Run: headless pygame with SDL's dummy video driver; simulated clock (each Clock.tick advances the game by its frame time, no real sleeping); random seed 0; keys injected as events and as key.get_pressed() state; no mouse input.
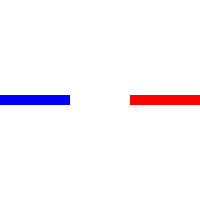
Frame 1 of 4 · flips 1–60 · no input
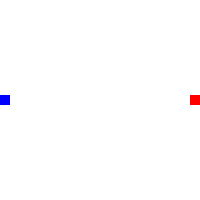
Frame 2 of 4 · flips 61–180 · tapped SPACE, RETURN · held RIGHT (→), D
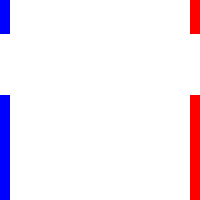
Frame 3 of 4 · flips 181–300 · held DOWN (↓), S
Frame 4 of 4 · flips 301–420 · held LEFT (←), A, UP (↑), W · screen same as frame 2, image omitted

The pygame program that drew these frames:

import pygame

class Player:
	def __init__(self, color, coords, size, speed):
		self.color = color
		self.initial_coords = list(coords)
		self.coords = coords
		self.size = size
		self.speed = speed

	def move(self, direction):
		if direction == "up":
			self.coords[1] -= self.speed
		elif direction == "down":
			self.coords[1] += self.speed
		elif direction == "right":
			self.coords[0] += self.speed
		elif direction == "left":
			self.coords[0] -= self.speed

	def draw(self, window, trail):
		pygame.draw.rect(window, self.color, (self.coords, self.size))
		for coord in trail:
			pygame.draw.rect(window, self.color, (coord, self.size))

	def check_boundaries(self, screen_size):
		for i in [0, 1]:
			if self.coords[i] < 0:
				self.coords[i] = screen_size[i] - self.size[i]
			elif self.coords[i] > screen_size[i] - self.size[i]:
				self.coords[i] = 0

	def abs(self, integer):
		string_int = str(integer)
		if ('-' in string_int):
			string_int = string_int[1:]
		return int(integer)

	def has_collided(self, player, trailplayer1, trailplayer2):
		collided = False
		for coord1 in trailplayer2:
			for coord2 in trailplayer1:
				if ((coord1[0] < coord2[0] + player.size[0]) and
			(coord2[0] < coord1[0] + self.size[0]) and
			(coord1[1] < coord2[1] + player.size[1]) and
			(coord2[1] < coord1[1] + self.size[1])):
					collided = True
		return collided

	def reset(self):
		window.fill(pygame.Color('white'))
		self.coords = list(self.initial_coords)

WINDOW_SIZE = [200, 200]
PLAYER_SIZE = [10, 10]
player1 = Player(
	pygame.Color("red"), 
	[(WINDOW_SIZE[0] - PLAYER_SIZE[0]), (WINDOW_SIZE[1] - PLAYER_SIZE[1])/2],
	PLAYER_SIZE, 
	1
)
player2 = Player(
	pygame.Color("blue"),
	[0, (WINDOW_SIZE[1] - PLAYER_SIZE[1])/2],
	PLAYER_SIZE,
	1
)
window = pygame.display.set_mode(WINDOW_SIZE)
clock = pygame.time.Clock()
trailplayer1 = []
trailplayer2 = []
window.fill(pygame.Color('white'))
p_1_direction = 'left'
p_2_direction = 'right'
while True:
	for event in pygame.event.get():
		if event.type == pygame.QUIT:
			exit()
	keys = pygame.key.get_pressed()
	pygame.draw.rect(window, player1.color, (player1.coords, player1.size))
	pygame.draw.rect(window, player2.color, (player2.coords, player2.size))
	if keys[pygame.K_RIGHT]:
		player1.move('right')
		p_1_direction = 'right'
	elif keys[pygame.K_LEFT]:
		player1.move('left')
		p_1_direction = 'left'
	elif keys[pygame.K_UP]:
		player1.move('up')
		p_1_direction = 'up'
	elif keys[pygame.K_DOWN]:
		player1.move('down')
		p_1_direction = 'down'
	else:
		player1.move(p_1_direction)
	trailplayer1.append(player1.coords)
	if keys[pygame.K_d]:
		player2.move('right')
		p_2_direction = 'right'
	elif keys[pygame.K_a]:
		player2.move('left')
		p_2_direction = 'left'
	if keys[pygame.K_w]:
		player2.move('up')
		p_2_direction = 'up'
	elif keys[pygame.K_s]:
		player2.move('down')
		p_2_direction = 'down'
	else:
		player2.move(p_2_direction)
	trailplayer2.append(player2.coords)
	if (len(trailplayer1) > 1):
		trailplayer1.remove(trailplayer1[0])
	if (len(trailplayer2) > 1):
		trailplayer2.remove(trailplayer2[0])


	player1.check_boundaries(WINDOW_SIZE)
	player2.check_boundaries(WINDOW_SIZE)

	if player1.has_collided(player2, trailplayer1, trailplayer2):
		player1.reset()
		player2.reset()
		trailplayer1 = []
		trailplayer2 = []


	player1.draw(window, trailplayer1)
	player2.draw(window, trailplayer2)

	pygame.display.update()

	clock.tick(60)
